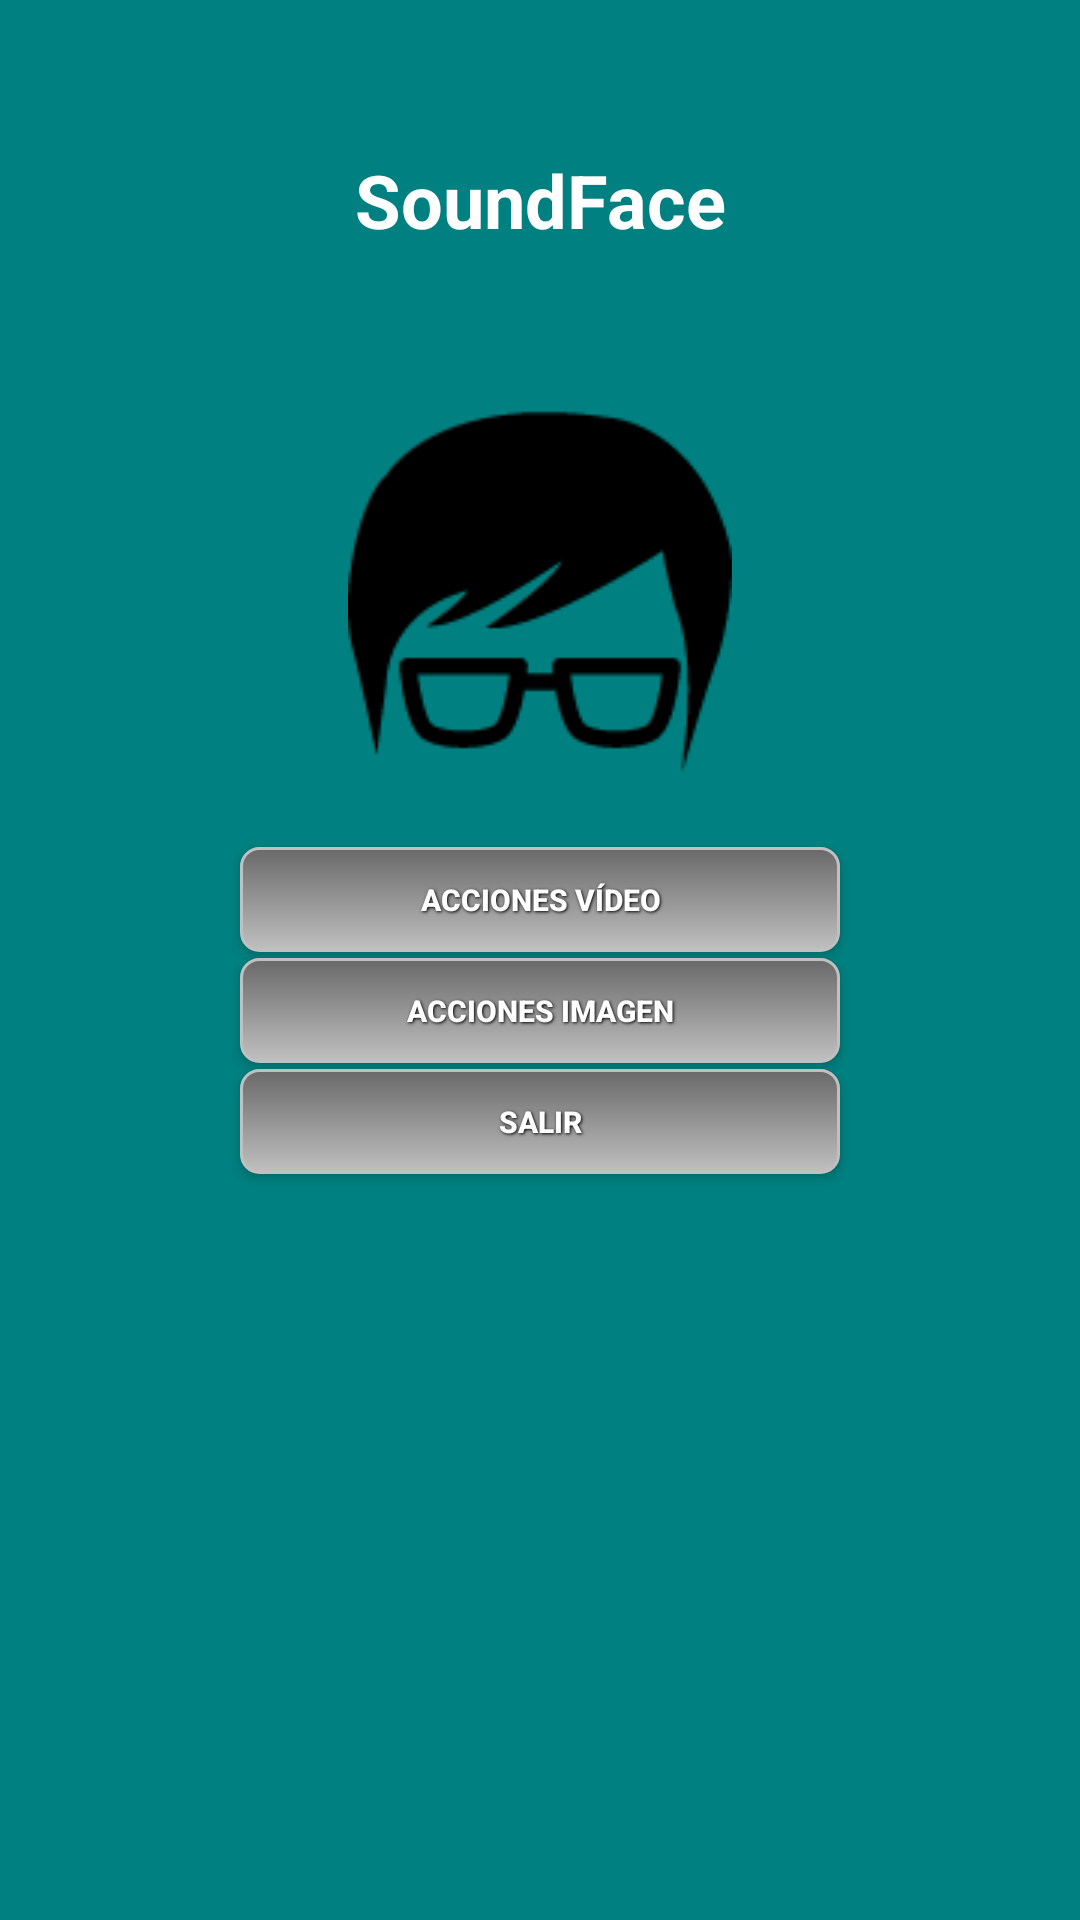

This screen was rendered from an Android layout file. Write that file and the resources it references.
<!-- AndroidManifest.xml: application theme AppTheme -->
<!-- res/layout/activity_main.xml -->
<?xml version="1.0" encoding="utf-8"?>
<LinearLayout xmlns:android="http://schemas.android.com/apk/res/android"
    android:layout_width="fill_parent"
    android:layout_height="fill_parent"
    android:layout_gravity="center"
    android:background="#008080" 
    android:orientation="vertical">

    <TextView
        android:id="@+id/textView1"
        style="@style/TextoInicio"
        android:layout_width="match_parent"
        android:layout_height="wrap_content"
        android:gravity="center"
        android:text="@string/app_name"
        android:textAlignment="center"
        android:textColor="#ffffff"
        android:paddingTop="50dp"
        android:paddingBottom="50dp" />
    
    <ImageView
        android:id="@+id/imageView1"    
        android:layout_width="wrap_content"
		android:layout_height="wrap_content"
		android:layout_gravity="center"
        android:src="@drawable/face_icon"
        android:paddingBottom="20dp" />
    
    <Button
        android:id="@+id/video"
        style="@style/button_text"
        android:layout_width="200dp"
        android:layout_height="35dp"
        android:layout_gravity="center_horizontal"
        android:background="@drawable/grey_button"
        android:onClick="inicioVideo"
        android:text="@string/video" />
    
    <Button
        android:id="@+id/imagen"
        style="@style/button_text"
        android:layout_width="200dp"
        android:layout_height="35dp"
        android:layout_gravity="center_horizontal"
        android:background="@drawable/grey_button"
        android:onClick="inicioTextoImagen"
        android:text="@string/imagen" />
    
    <Button
        android:id="@+id/salir"
        style="@style/button_text"
        android:layout_width="200dp"
        android:layout_height="35dp"
        android:layout_gravity="center_horizontal"
        android:background="@drawable/grey_button"
        android:onClick="salir"
        android:text="@string/salir" />
    

</LinearLayout>
<!-- resources referenced by this layout -->
<resources>
  <!-- drawable face_icon: png bitmap (drawable, 3291 bytes) -->
  <!-- drawable grey_button (drawable) -->
  <?xml version="1.0" encoding="utf-8"?>
  <selector xmlns:android="http://schemas.android.com/apk/res/android">
  
      <item android:state_pressed="true">
          <shape>
              <solid android:color="#696969" />
              <stroke android:width="1dp" android:color="#C0C0C0" />
              <corners android:radius="6dp" />
              <padding android:bottom="10dp" android:left="10dp" android:right="10dp" android:top="10dp" />
          </shape>
      </item>
      <item>
          <shape>
              <gradient android:angle="270" android:endColor="#C0C0C0" android:startColor="#696969" />
              <stroke android:width="1dp" android:color="#C0C0C0" />
              <corners android:radius="6dp" />
              <padding android:bottom="10dp" android:left="10dp" android:right="10dp" android:top="10dp" />
          </shape>
      </item>
  </selector>
  <string name="app_name">SoundFace</string>
  <string name="imagen">Acciones imagen</string>
  <string name="salir">Salir</string>
  <string name="video">Acciones vídeo</string>
  <style name="TextoInicio" parent="@android:style/TextAppearance.Medium">
          <item name="android:textColor">#ffffff</item>
          <item name="android:typeface">normal</item>
          <item name="android:textSize">12pt</item>
          <item name="android:textStyle">bold</item>
      </style>
  <style name="button_text">
          <item name="android:layout_width">fill_parent</item>
          <item name="android:layout_height">wrap_content</item>
          <item name="android:textColor">#ffffff</item>
          <item name="android:gravity">center</item>
          <item name="android:layout_margin">1dp</item>
          <item name="android:textSize">10dp</item>
          <item name="android:textStyle">bold</item>
          <item name="android:shadowColor">#000000</item>
          <item name="android:shadowDx">1</item>
          <item name="android:shadowDy">1</item>
          <item name="android:shadowRadius">2</item>
      </style>
  <style name="AppTheme" parent="AppBaseTheme">
          
      </style>
  <style name="AppBaseTheme" parent="Theme.AppCompat.Light">
          
      </style>
</resources>
